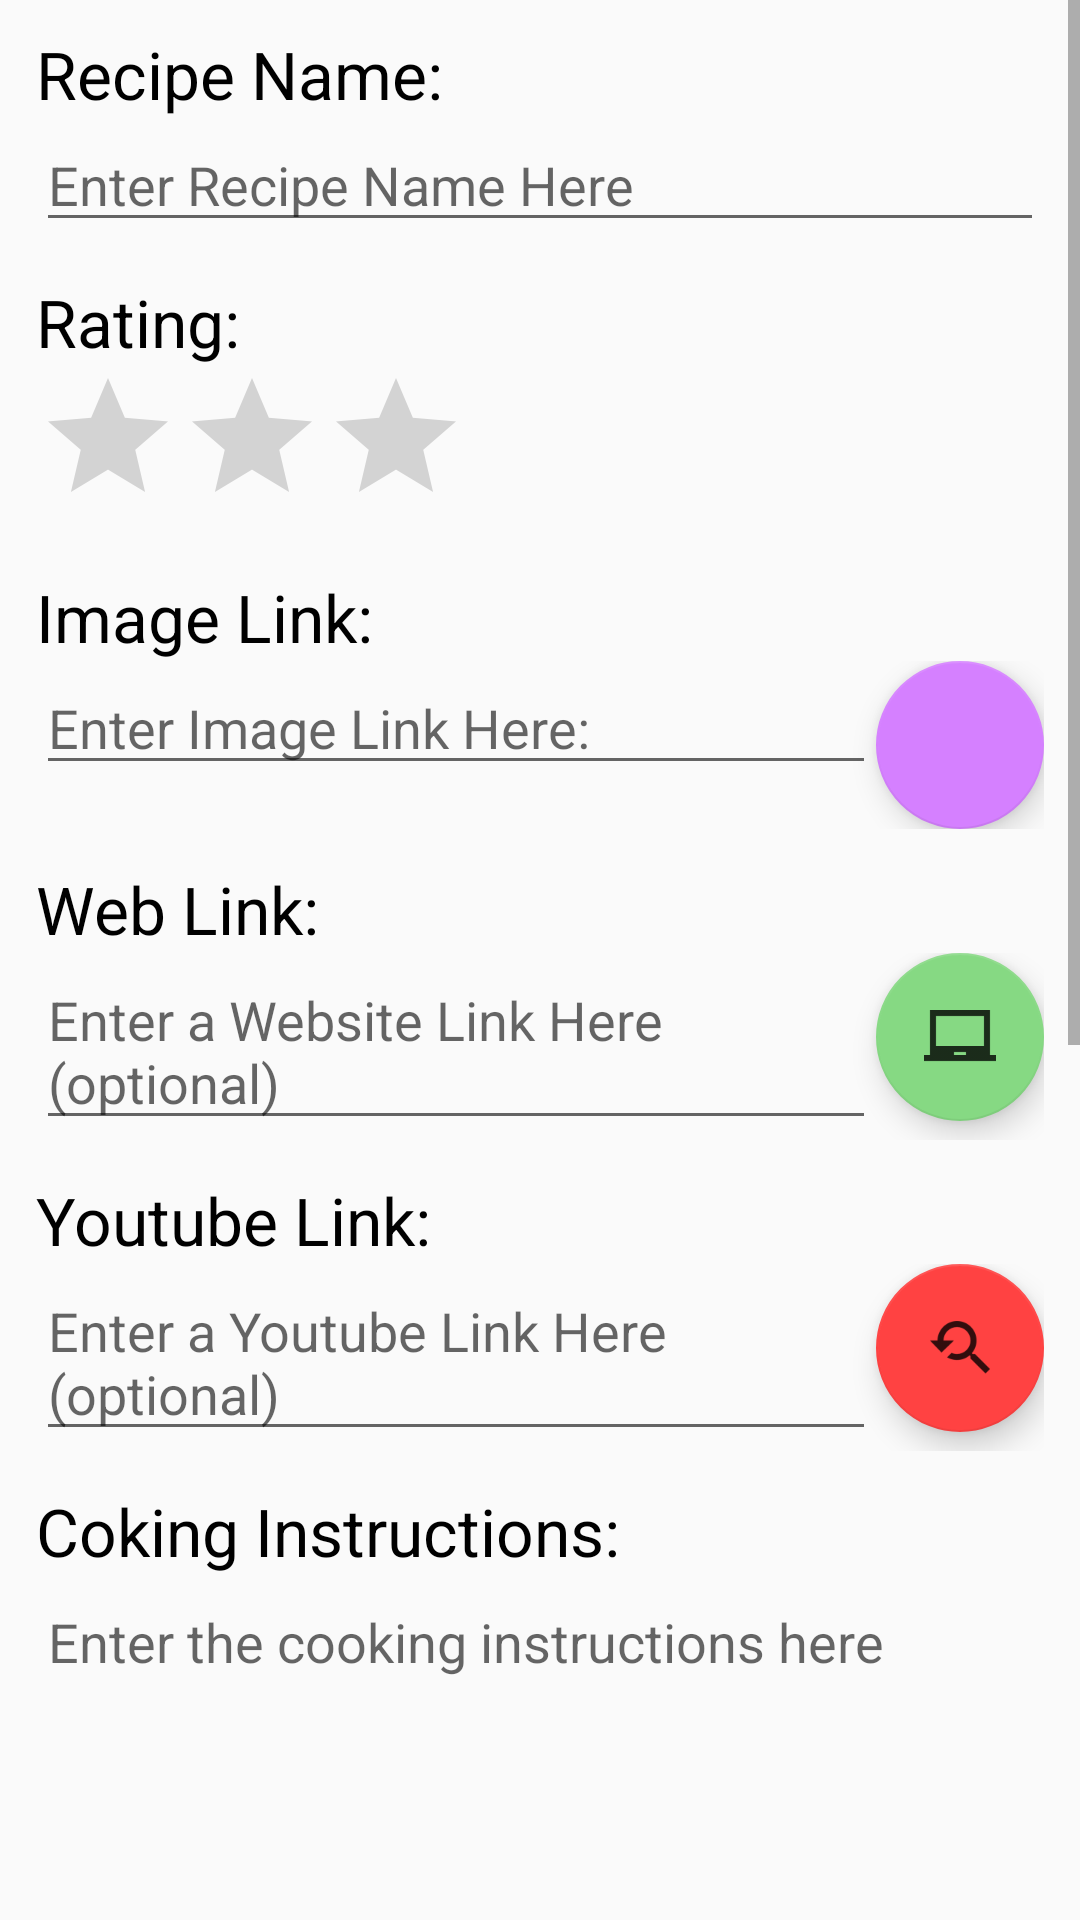

Write the Android layout XML for this screen, with the resource values it uses.
<!-- AndroidManifest.xml: application theme AppTheme -->
<!-- res/layout/edit_recipe.xml -->
<?xml version="1.0" encoding="utf-8"?>
<ScrollView xmlns:android="http://schemas.android.com/apk/res/android"
    android:layout_width="match_parent"
    android:layout_height="match_parent"
    xmlns:app="http://schemas.android.com/apk/res-auto"
    >

    <LinearLayout
        android:orientation="vertical" android:layout_width="match_parent"
        android:layout_height="wrap_content">
        <TextView
            android:layout_width="match_parent"
            android:layout_height="wrap_content"
            android:textSize="22sp"
            android:text="@string/recipe_name"
            android:layout_marginStart="12dp"
            android:layout_marginEnd="12dp"
            android:textColor="@color/black"
            android:layout_marginTop="10dp"/>

        <EditText
            android:layout_width="match_parent"
            android:layout_height="wrap_content"
            android:hint="@string/enter_name"
            android:layout_marginStart="12dp"
            android:layout_marginEnd="12dp"
            android:textSize="18sp"
            android:id="@+id/name_of_recipe"
            android:singleLine="true"/>
        <TextView
            android:layout_width="match_parent"
            android:layout_height="wrap_content"
            android:textSize="22sp"
            android:text="@string/rating"
            android:layout_marginStart="12dp"
            android:layout_marginEnd="12dp"
            android:textColor="@color/black"
            android:layout_marginTop="12dp"/>

        <RatingBar
            android:layout_width="wrap_content"
            android:layout_height="wrap_content"
            android:numStars="3"
            android:stepSize="1"
            android:layout_marginStart="12dp"
            android:layout_marginEnd="12dp"
            android:id="@+id/recipe_rating"/>
        <TextView
            android:layout_width="match_parent"
            android:layout_height="wrap_content"
            android:textSize="22sp"
            android:text="@string/image_link"
            android:layout_marginStart="12dp"
            android:layout_marginEnd="12dp"
            android:textColor="@color/black"
            android:layout_marginTop="12dp"
            />
        <LinearLayout
            android:layout_width="match_parent"
            android:layout_height="wrap_content"
            android:layout_marginStart="12dp"
            android:layout_marginEnd="12dp"
            >
            <EditText
                android:layout_height="wrap_content"
                android:layout_weight="1"
                android:layout_width="0dp"
                android:hint="@string/image_link_here"
                android:textSize="18sp"
                android:id="@+id/image_of_recipe"
                android:singleLine="true">
            </EditText>
            <android.support.design.widget.FloatingActionButton
                android:layout_width="wrap_content"
                android:layout_height="wrap_content"
                app:backgroundTint="#d580ff"
                app:fabSize="normal"
                android:src="@drawable/ic_camera"
                android:id="@+id/camera_button"
                />
        </LinearLayout>
        <TextView
            android:layout_width="match_parent"
            android:layout_height="wrap_content"
            android:textSize="22sp"
            android:text="@string/web_link"
            android:layout_marginStart="12dp"
            android:layout_marginEnd="12dp"
            android:textColor="@color/black"
            android:layout_marginTop="12dp"/>
        <LinearLayout
            android:layout_width="match_parent"
            android:layout_height="wrap_content"
            android:layout_marginStart="12dp"
            android:layout_marginEnd="12dp"
            >
            <EditText
                android:layout_height="wrap_content"
                android:layout_weight="1"
                android:layout_width="0dp"
                android:hint="@string/web_link_here"
                android:textSize="18sp"
                android:id="@+id/weblink_of_recipe">
            </EditText>
            <android.support.design.widget.FloatingActionButton
                android:layout_width="wrap_content"
                android:layout_height="wrap_content"
                app:backgroundTint="#86d983"
                app:fabSize="normal"
                android:src="@drawable/ic_web"
                android:id="@+id/web_button"
                />
        </LinearLayout>
        <TextView
            android:layout_width="match_parent"
            android:layout_height="wrap_content"
            android:textSize="22sp"
            android:text="@string/youtube_link"
            android:layout_marginStart="12dp"
            android:layout_marginEnd="12dp"
            android:textColor="@color/black"
            android:layout_marginTop="12dp"/>
        <LinearLayout
            android:layout_width="match_parent"
            android:layout_height="wrap_content"
            android:layout_marginStart="12dp"
            android:layout_marginEnd="12dp"
            >
            <EditText
                android:layout_height="wrap_content"
                android:layout_weight="1"
                android:layout_width="0dp"
                android:hint="@string/youtube_link_here"
                android:textSize="18sp"
                android:id="@+id/youtubelink_of_recipe">
            </EditText>
            <android.support.design.widget.FloatingActionButton
                android:layout_width="wrap_content"
                android:layout_height="wrap_content"
                app:backgroundTint="#ff4242"
                app:fabSize="normal"
                android:src="@drawable/ic_youtube"
                android:id="@+id/youtube_button"
                />
        </LinearLayout>
        <TextView
            android:layout_width="match_parent"
            android:layout_height="wrap_content"
            android:textSize="22sp"
            android:text="@string/cooking_instructions"
            android:layout_marginStart="12dp"
            android:layout_marginEnd="12dp"
            android:textColor="@color/black"
            android:layout_marginTop="12dp"/>
        <EditText
            android:layout_width="match_parent"
            android:layout_height="wrap_content"
            android:minHeight="200dp"
            android:hint="@string/cooking_instructions_here"
            android:layout_marginStart="12dp"
            android:layout_marginEnd="12dp"
            android:textSize="18sp"
            android:inputType="textMultiLine"
            android:gravity="top|left"
            android:id="@+id/cooking_instructions_of_recipe"/>
        <TextView
            android:layout_width="match_parent"
            android:layout_height="wrap_content"
            android:textSize="22sp"
            android:text="@string/ingredients"
            android:layout_marginStart="12dp"
            android:layout_marginEnd="12dp"
            android:textColor="@color/black"
            android:layout_marginTop="12dp"/>
        <LinearLayout
            android:layout_width="match_parent"
            android:layout_height="wrap_content"
            android:layout_marginStart="12dp"
            android:layout_marginEnd="12dp"
            >
            <EditText
                android:layout_height="wrap_content"
                android:layout_weight="1"
                android:layout_width="0dp"
                android:hint="@string/ingredients_here"
                android:textSize="18sp"
                android:id="@+id/ingredients_of_recipe">
            </EditText>
            <Button
                android:layout_width="wrap_content"
                android:layout_height="wrap_content"
                android:background="@drawable/signup_button_style"
                android:text="@string/add_ingredient"
                android:backgroundTint="@color/orange"
                android:id="@+id/add_ingredient">
            </Button>
        </LinearLayout>
        <ListView
            android:layout_width="match_parent"
            android:layout_height="270dp"
            android:padding="6dp"
            android:layout_marginStart="12dp"
            android:layout_marginEnd="12dp"
            android:layout_marginTop="6dp"
            android:id="@+id/list_of_ingredients"
            android:nestedScrollingEnabled="true"
            android:background="@drawable/listview_border"
            />

        <Button
            android:layout_width="match_parent"
            android:layout_height="wrap_content"
            android:text="@string/edit_recipe"
            android:background="@drawable/signup_button_style"
            android:layout_marginStart="12dp"
            android:layout_marginEnd="22dp"
            android:textSize="23dp"
            android:layout_marginTop="12dp"
            android:id="@+id/add_recipe"
            android:layout_marginBottom="12dp"/>
    </LinearLayout>
</ScrollView>
<!-- resources referenced by this layout -->
<resources>
  <color name="black">#000000</color>
  <color name="orange">#Ed8C3B</color>
  <!-- drawable ic_web: png bitmap (drawable-hdpi, 189 bytes) -->
  <!-- drawable ic_youtube: png bitmap (drawable-hdpi, 654 bytes) -->
  <!-- drawable listview_border (drawable) -->
  <?xml version="1.0" encoding="utf-8"?>
  <shape xmlns:android="http://schemas.android.com/apk/res/android"
      android:shape="rectangle" >
  
  
  
      
      <stroke
          android:width="1dp"
          android:color="#000000" >
      </stroke>
      <corners
          android:radius="9dp"   >
      </corners>
  
  
  
  </shape>
  <!-- drawable signup_button_style (drawable) -->
  <?xml version="1.0" encoding="utf-8"?>
  <shape xmlns:android="http://schemas.android.com/apk/res/android">
  
      <solid android:color="@color/skin"/>
      <corners android:radius="25dp"/>
      <padding android:top="15dp" android:bottom="15dp" android:right="15dp" android:left="15dp"/>
  </shape>
  <string name="add_ingredient">ADD</string>
  <string name="cooking_instructions">Coking Instructions:</string>
  <string name="cooking_instructions_here">Enter the cooking instructions here</string>
  <string name="edit_recipe">Edit Recipe</string>
  <string name="enter_name">Enter Recipe Name Here</string>
  <string name="image_link">Image Link:</string>
  <string name="image_link_here">Enter Image Link Here:</string>
  <string name="ingredients">Ingredients:</string>
  <string name="ingredients_here">Enter an ingredient here</string>
  <string name="rating">Rating:</string>
  <string name="recipe_name">Recipe Name:</string>
  <string name="web_link">Web Link:</string>
  <string name="web_link_here">Enter a Website Link Here (optional)</string>
  <string name="youtube_link">Youtube Link:</string>
  <string name="youtube_link_here">Enter a Youtube Link Here (optional)</string>
  <style name="AppTheme" parent="Base.Theme.AppCompat.Light.DarkActionBar">
          
          <item name="colorPrimary">@color/colorPrimary</item>
          <item name="colorPrimaryDark">@color/colorPrimaryDark</item>
          <item name="colorAccent">@color/colorAccent</item>
          <item name="navigationViewStyle">@style/Widget.Design.NavigationView</item>
      </style>
  <color name="skin">#EEC499</color>
  <color name="colorPrimary">#3F51B5</color>
  <color name="colorPrimaryDark">#303F9F</color>
  <color name="colorAccent">#FF4081</color>
</resources>
